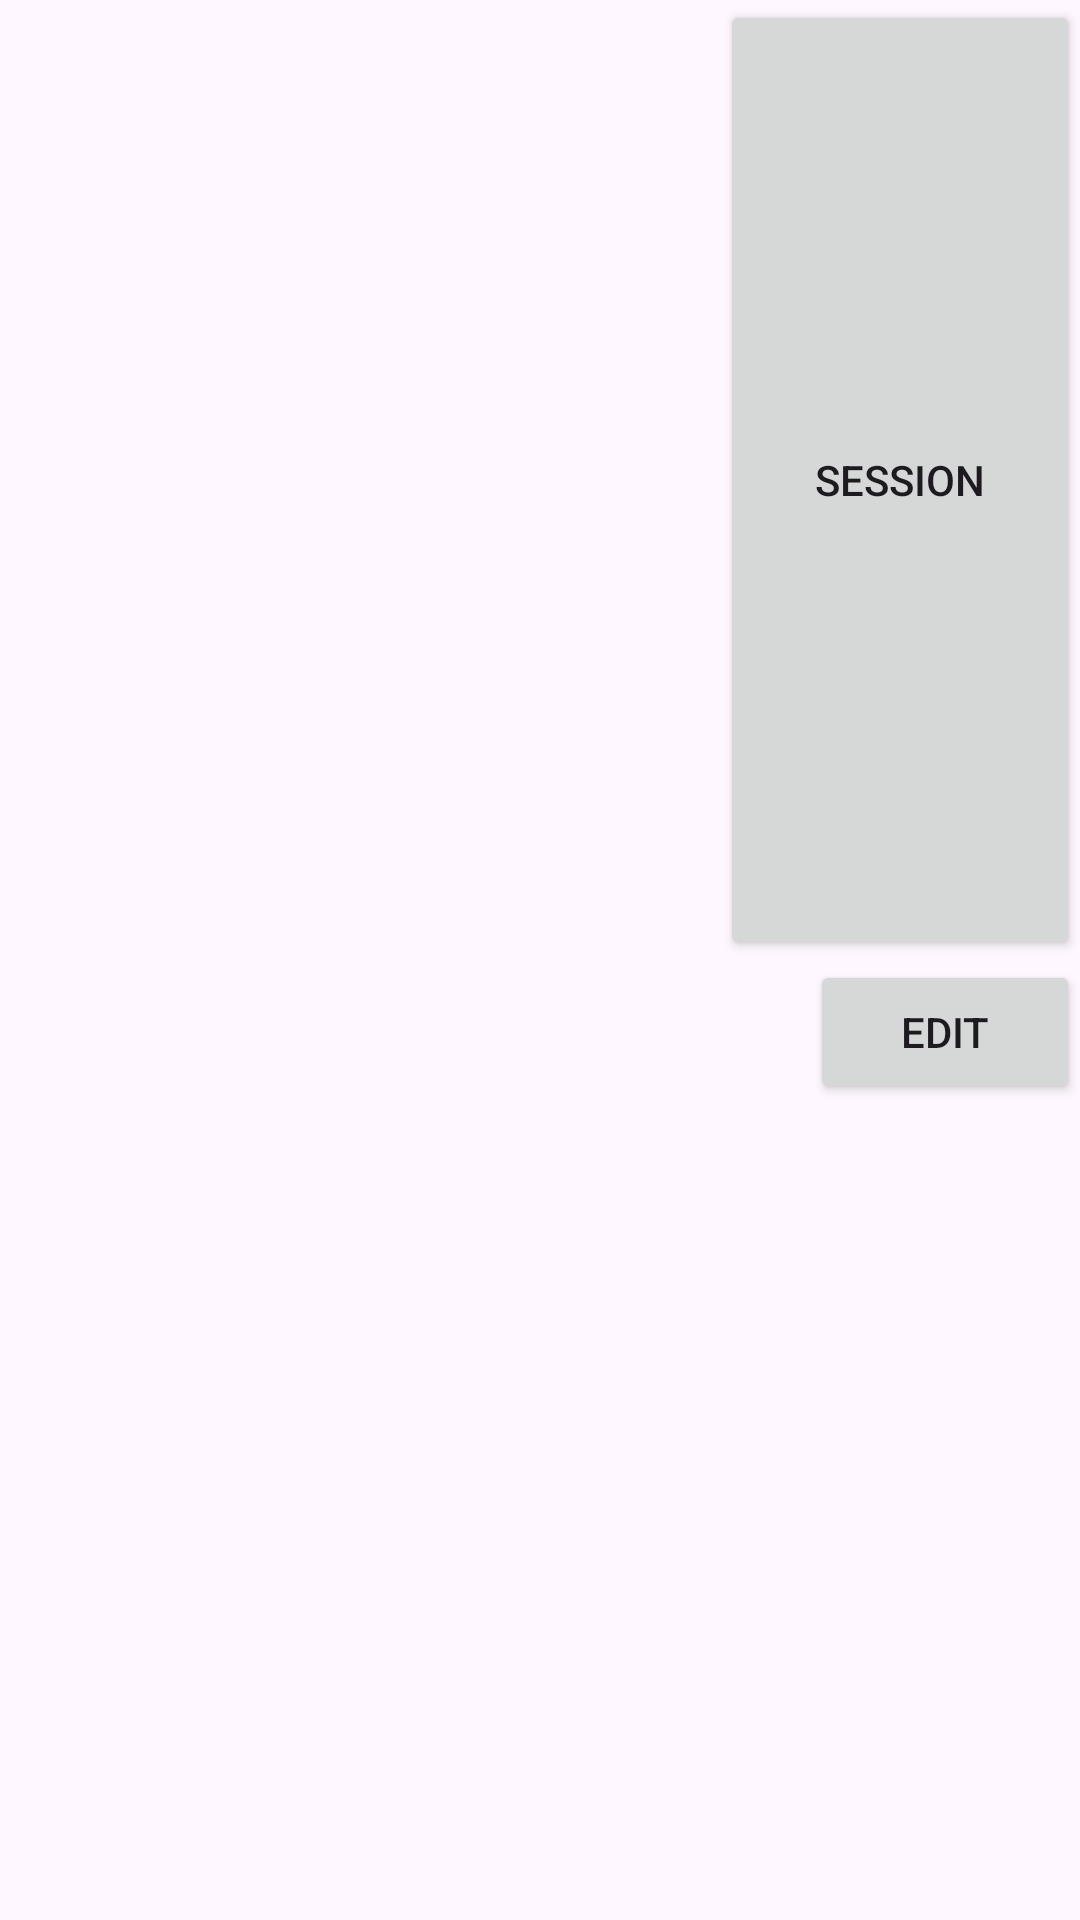

The Android layout XML behind this screen, and the referenced resources:
<!-- AndroidManifest.xml: application theme Theme.GymAssistant -->
<!-- res/layout/workout_list_item.xml -->
<?xml version="1.0" encoding="utf-8"?>
<layout xmlns:tools="http://schemas.android.com/tools"
    xmlns:android="http://schemas.android.com/apk/res/android"
    xmlns:app="http://schemas.android.com/apk/res-auto"
    android:background="@drawable/border">
    <data>
        <variable
            name="workout"
            type="com.example.gymassistant.model.CWorkout" />
    </data>

    <LinearLayout
        android:layout_width="match_parent"
        android:layout_height="wrap_content"
        android:orientation="vertical"
        android:layout_margin="16dp">

        <LinearLayout
            android:layout_width="match_parent"
            android:layout_height="match_parent"
            android:layout_weight="1"
            android:orientation="horizontal">

            <TextView
                android:id="@+id/textView"
                android:layout_width="match_parent"
                android:layout_height="match_parent"
                android:layout_weight="1"
                android:text="@{workout.title}"
                android:textSize="20sp" />

            <Button
                android:id="@+id/buttonSession"
                android:layout_width="match_parent"
                android:layout_height="match_parent"
                android:layout_weight="2"
                android:text="Session" />
        </LinearLayout>

        <LinearLayout
            android:layout_width="match_parent"
            android:layout_height="match_parent"
            android:layout_weight="1"
            android:orientation="horizontal">

            <TextView
                android:id="@+id/textView2"
                android:layout_width="match_parent"
                android:layout_height="match_parent"
                android:layout_weight="1"
                android:text="@{workout.text}"
                tools:ignore="NestedWeights" />

            <Button
                android:id="@+id/button_edit"
                android:layout_width="match_parent"
                android:layout_height="wrap_content"
                android:layout_weight="3"
                android:text="@string/edit" />
        </LinearLayout>

    </LinearLayout>
</layout>
<!-- resources referenced by this layout -->
<resources>
  <!-- drawable border (drawable) -->
  <?xml version="1.0" encoding="utf-8"?>
  <shape xmlns:android="http://schemas.android.com/apk/res/android">
      <solid android:color="#FFFFFF"/> 
      <stroke
          android:width="2dp"
          android:color="#000000"/>
      <corners android:radius="4dp"/> 
      <padding
          android:left="16dp"
          android:top="16dp"
          android:right="16dp"
          android:bottom="16dp"/>
  </shape>
  <string name="edit">Edit</string>
  <style name="Theme.GymAssistant" parent="Base.Theme.GymAssistant" />
  <style name="Base.Theme.GymAssistant" parent="Theme.Material3.DayNight.NoActionBar">
          
          
      </style>
</resources>
